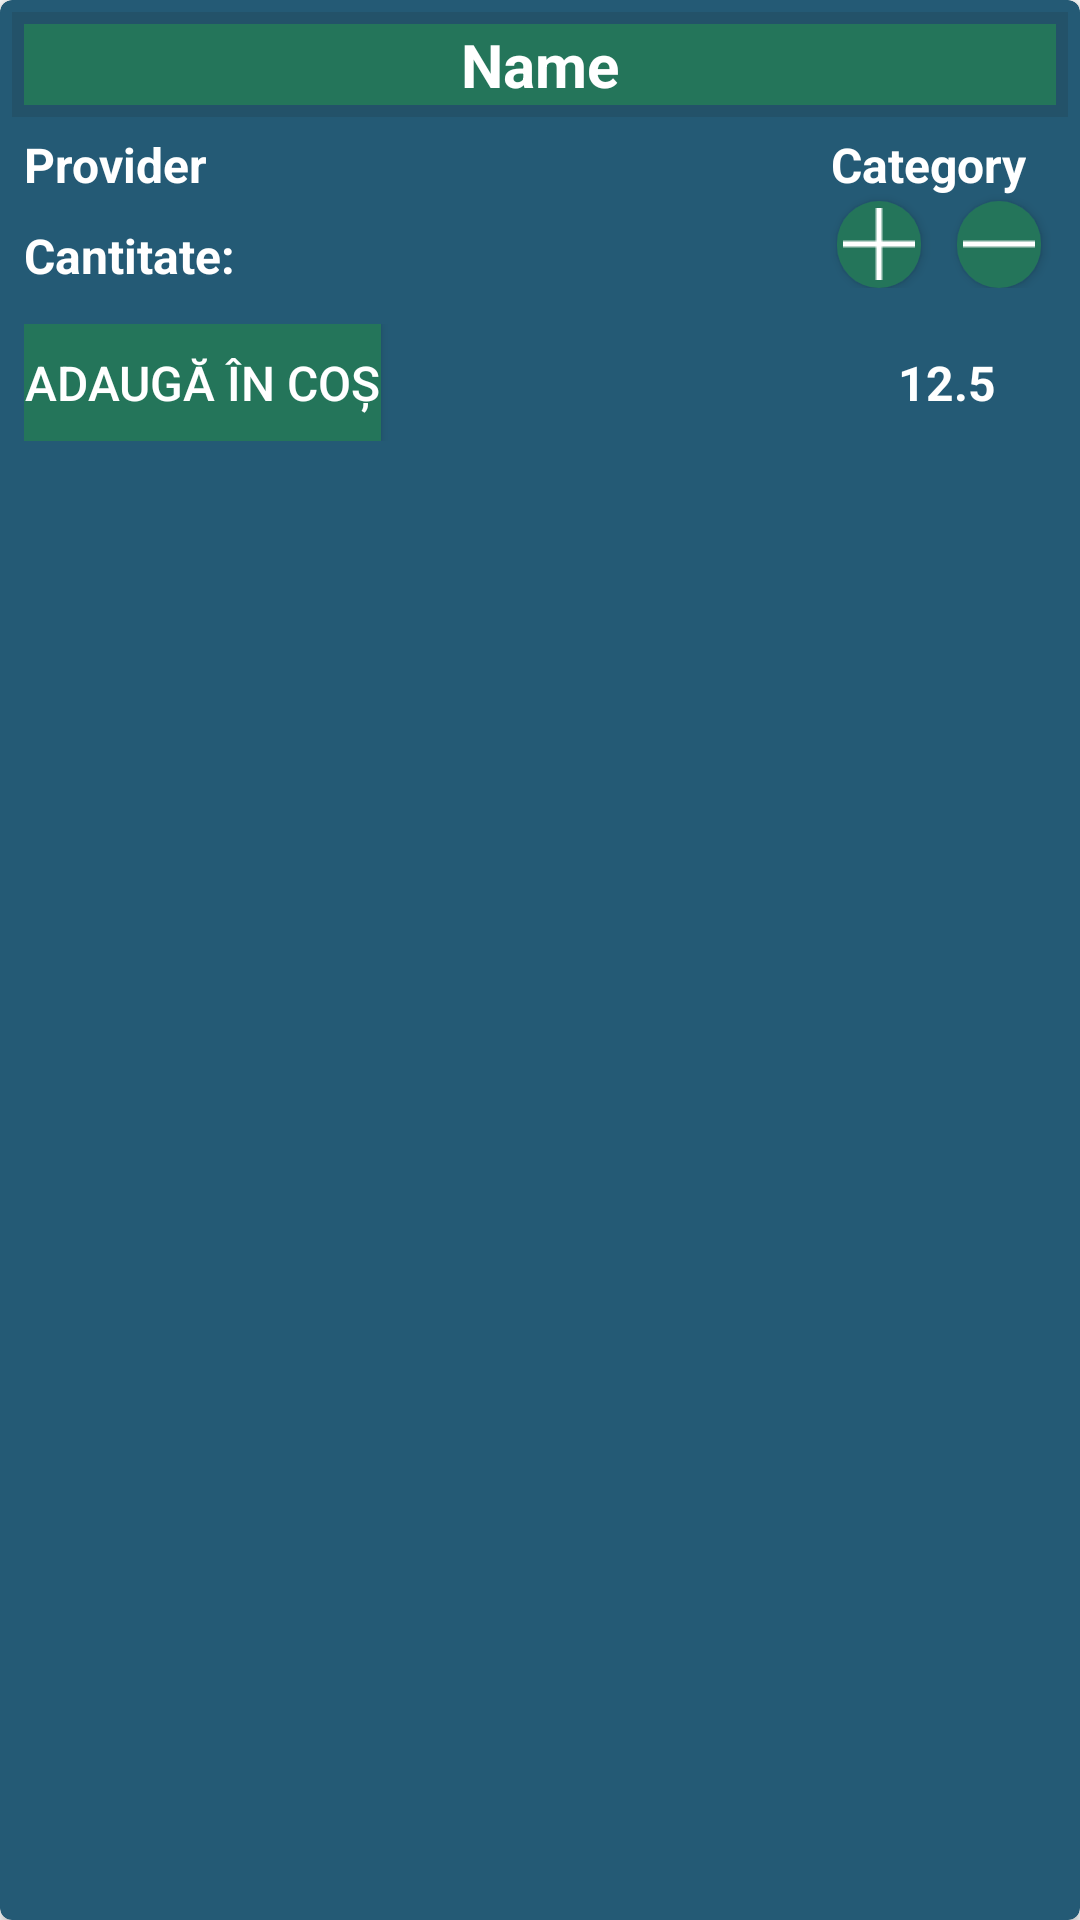

Reconstruct the res/layout file that produces this screen, plus the resources it refers to.
<!-- AndroidManifest.xml: application theme Theme.AplicatieComandat -->
<!-- res/layout/item.xml -->
<?xml version="1.0" encoding="utf-8"?>
<androidx.cardview.widget.CardView xmlns:android="http://schemas.android.com/apk/res/android"
    xmlns:card_view="http://schemas.android.com/apk/res-auto"
    xmlns:tools="http://schemas.android.com/tools"
    android:id="@+id/card_view"
    android:layout_width="250dp"
    android:layout_height="150dp"
    android:layout_marginTop="400dp"
    card_view:cardBackgroundColor="#245A75"
    card_view:cardCornerRadius="4dp">

    <RelativeLayout
        android:layout_width="match_parent"
        android:layout_height="match_parent"
        android:padding="4dp">

        <RelativeLayout
            android:id="@+id/lHeader"
            android:layout_width="match_parent"
            android:layout_height="wrap_content"
            android:background="#22222222"
            android:padding="4dp">

            <TextView
                android:id="@+id/tName"
                android:layout_width="match_parent"
                android:layout_height="wrap_content"
                android:background="#24755A"
                android:gravity="center"
                android:hint="Name"
                android:textColor="#FFFFFF"
                android:textColorHint="#FFFFFF"
                android:textSize="20sp"
                android:textStyle="bold" />

        </RelativeLayout>

        <RelativeLayout
            android:id="@+id/data"
            android:layout_width="407dp"
            android:layout_height="60dp"
            android:layout_below="@+id/lHeader"
            android:layout_alignParentStart="false"
            android:layout_alignParentLeft="false"
            android:layout_alignParentEnd="false"
            android:layout_alignParentRight="false"
            android:layout_marginTop="1dp"
            android:padding="4dp">

            <Button
                android:id="@+id/addQuantityButton"
                android:layout_width="28dp"
                android:layout_height="29dp"
                android:layout_alignParentEnd="true"
                android:layout_alignParentBottom="true"
                android:layout_marginEnd="45dp"
                android:background="@drawable/ic_rounded_shapes"
                android:backgroundTint="#24755A"
                android:drawableStart="@drawable/ic_plus_24"
                android:paddingStart="2dp"
                android:textSize="8sp"
                tools:ignore="TouchTargetSizeCheck,SpeakableTextPresentCheck" />

            <Button
                android:id="@+id/substractQuantityButton"
                android:layout_width="28dp"
                android:layout_height="29dp"
                android:layout_alignParentEnd="true"
                android:layout_alignParentBottom="true"
                android:layout_marginEnd="5dp"
                android:background="@drawable/ic_rounded_shapes"
                android:backgroundTint="#24755A"
                android:drawableStart="@drawable/ic_minus_24"
                android:paddingStart="2dp"
                android:textSize="8sp"
                tools:ignore="TouchTargetSizeCheck,SpeakableTextPresentCheck" />

            <TextView
                android:id="@+id/tQuantity"
                android:layout_width="wrap_content"
                android:layout_height="wrap_content"
                android:layout_alignParentLeft="true"
                android:layout_alignParentBottom="true"
                android:hint="Cantitate:"
                android:text="Cantitate:"
                android:textColor="#FFFFFF"
                android:textColorHint="#FFFFFF"
                android:textSize="16sp"
                android:textStyle="bold" />

            <TextView
                android:id="@+id/tProvider"
                android:layout_width="wrap_content"
                android:layout_height="wrap_content"
                android:layout_alignParentLeft="true"
                android:layout_alignParentTop="true"
                android:hint="Provider"
                android:textAlignment="center"
                android:textColor="#FFFFFF"
                android:textColorHint="#FFFFFF"
                android:textSize="16sp"
                android:textStyle="bold" />

            <TextView
                android:id="@+id/tCategory"
                android:layout_width="wrap_content"
                android:layout_height="wrap_content"
                android:layout_alignParentTop="true"
                android:layout_alignParentRight="true"
                android:layout_marginEnd="10dp"
                android:hint="Category"
                android:textAlignment="center"
                android:textColor="#FFFFFF"
                android:textColorHint="#FFFFFF"
                android:textSize="16sp"
                android:textStyle="bold" />

        </RelativeLayout>

        <RelativeLayout
            android:layout_width="match_parent"
            android:layout_height="wrap_content"
            android:layout_marginTop="100dp"
            android:padding="4dp">

            <Button
                android:id="@+id/addButtton"
                android:layout_width="119dp"
                android:layout_height="39dp"
                android:background="#24755A"
                android:text="ADAUGĂ ÎN COȘ"
                android:textColor="#FFFFFF"
                android:textSize="16sp"
                tools:ignore="TextContrastCheck,TouchTargetSizeCheck" />

            <TextView
                android:id="@+id/tCost"
                android:layout_width="wrap_content"
                android:layout_height="wrap_content"
                android:layout_alignParentRight="true"
                android:layout_centerInParent="true"
                android:layout_marginEnd="20dp"
                android:gravity="center"
                android:hint="12.5"
                android:textColor="#FFFFFF"
                android:textColorHint="#FFFFFF"
                android:textSize="16sp"
                android:textStyle="bold" />

        </RelativeLayout>

    </RelativeLayout>

</androidx.cardview.widget.CardView>
<!-- resources referenced by this layout -->
<resources>
  <!-- drawable ic_minus_24: png bitmap (drawable-v24, 134 bytes) -->
  <!-- drawable ic_plus_24: png bitmap (drawable-v24, 149 bytes) -->
  <!-- drawable ic_rounded_shapes (drawable) -->
  <?xml version="1.0" encoding="utf-8"?>
  <shape xmlns:android="http://schemas.android.com/apk/res/android"
      android:shape="rectangle"
      android:padding="10dp">
  
      <solid android:color="#FFFFFF" />
      <corners android:radius="20dp"/>
  </shape>
  <style name="Theme.AplicatieComandat" parent="Theme.AppCompat.DayNight.NoActionBar">
          
          <item name="colorPrimary">@color/purple_500</item>
          <item name="colorPrimaryVariant">@color/purple_700</item>
          <item name="colorOnPrimary">@color/white</item>
          
          <item name="colorSecondary">@color/teal_200</item>
          <item name="colorSecondaryVariant">@color/teal_700</item>
          <item name="colorOnSecondary">@color/black</item>
          
          <item name="android:statusBarColor" tools:targetApi="l">?attr/colorPrimaryVariant</item>
          
      </style>
  <!-- not gathered from this repository: default colours our renderer supplied (Android Studio template values) -->
  <color name="purple_500">#FF6200EE</color>
  <color name="purple_700">#FF3700B3</color>
  <color name="teal_200">#FF03DAC5</color>
  <color name="teal_700">#FF018786</color>
  <color name="black">#FF000000</color>
  <color name="white">#FFFFFFFF</color>
</resources>
